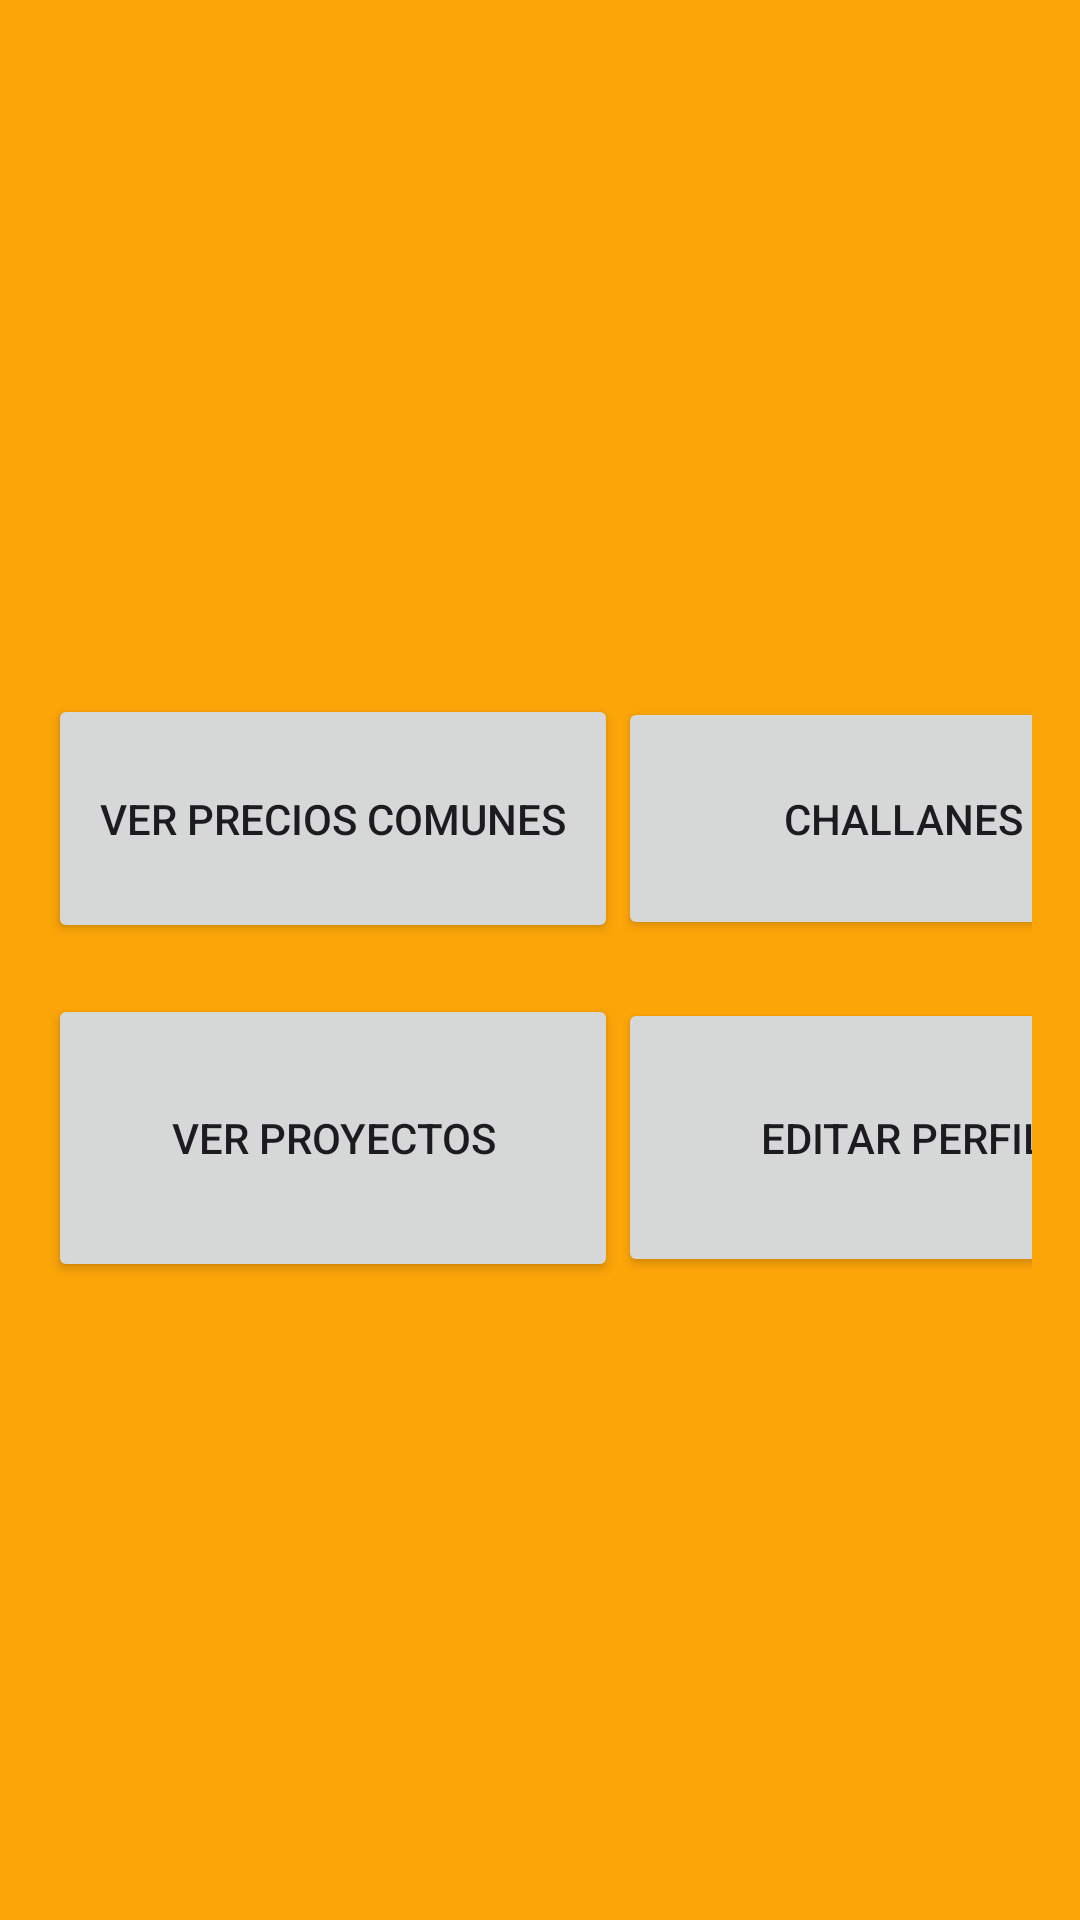

Reconstruct the res/layout file that produces this screen, plus the resources it refers to.
<!-- AndroidManifest.xml: application theme Theme.Chalan -->
<!-- res/layout/activity_home_chalan.xml -->
<?xml version="1.0" encoding="utf-8"?>
<LinearLayout xmlns:android="http://schemas.android.com/apk/res/android"
    android:layout_width="match_parent"
    android:layout_height="match_parent"
    android:orientation="vertical"
    android:gravity="center"
    android:background="#fca508"
    android:padding="16dp">

    <ImageView
        android:id="@+id/myImageView"
        android:layout_width="wrap_content"
        android:layout_height="wrap_content"
        android:layout_gravity="center"
        android:src="@drawable/challan_logo" />


    <LinearLayout
        android:layout_width="match_parent"
        android:layout_height="119dp"
        android:layout_gravity="center"
        android:orientation="horizontal">

        <Button
            android:id="@+id/Ver_Precios_Comunes_Page_Button"
            android:layout_width="190dp"
            android:layout_height="83dp"
            android:layout_gravity="center"
            android:text="@string/ver_precios_comunes" />

        <Button
            android:id="@+id/Ver_Challan_Page_Button"
            android:layout_width="190dp"
            android:layout_height="81dp"
            android:layout_gravity="center"
            android:text="@string/challanes" />
    </LinearLayout>

    <LinearLayout
        android:layout_width="match_parent"
        android:layout_height="94dp"
        android:layout_gravity="center"
        android:orientation="horizontal">

        <Button
            android:id="@+id/Ver_Proyectos_button"
            android:layout_width="190dp"
            android:layout_height="96dp"
            android:layout_gravity="center"
            android:text="@string/ver_proyectos" />

        <Button
            android:id="@+id/Editar_Perfil_Chalan_button"
            android:layout_width="190dp"
            android:layout_height="93dp"
            android:layout_gravity="center"
            android:text="Editar perfil" />
    </LinearLayout>

</LinearLayout>
<!-- resources referenced by this layout -->
<resources>
  <string name="challanes">Challanes</string>
  <string name="ver_precios_comunes">Ver Precios Comunes</string>
  <string name="ver_proyectos">Ver Proyectos</string>
  <style name="Theme.Chalan" parent="Base.Theme.Chalan" />
  <style name="Base.Theme.Chalan" parent="Theme.Material3.DayNight.NoActionBar">
          
          
      </style>
</resources>
